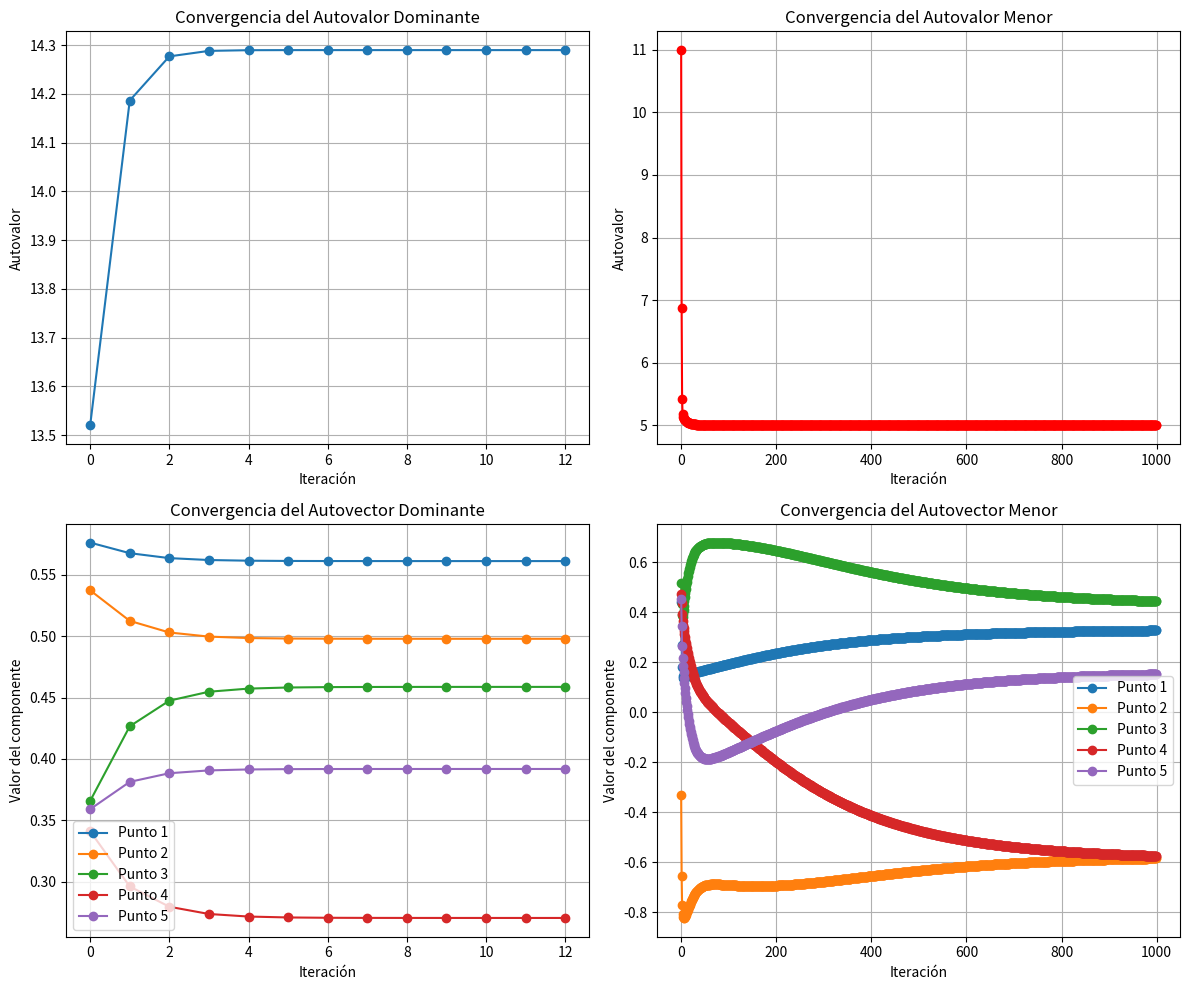

Python code for this plot:
"""Tareas: 
1. Cálculo del Número de Condición: Calcula el número de 
condición de la matriz de rigidez 𝐴. Comenta sobre la 
estabilidad del diseño basándote en este resultado.
 
2. Método de Potencia: Utiliza el Método de Potencia para 
calcular el autovalor dominante de la matriz de rigidez 𝐴. 
Interpreta el autovalor y el auto vector en términos de la rigidez 
estructural del puente. ¿En qué dirección la estructura es más 
resistente? 

3. Método de Potencia Inverso: Utiliza el Método de Potencia 
Inverso para calcular el autovalor más pequeño de la matriz. 
Comenta sobre las direcciones de mayor vulnerabilidad 
estructural. 

4. Visualización: Grafica la convergencia de los autovalores 
obtenidos en las iteraciones de los métodos de potencia y de 
potencia inverso. Explica qué tan rápido convergen estos 
métodos y cómo afecta la convergencia al análisis estructural. 

5. Datos Iniciales: Puedes utilizar una matriz de rigidez simétrica 
de ejemplo, o generar una matriz aleatoria simétrica que 
represente el modelo estructural del puente para fines de 
simulación."""

import numpy as np
import matplotlib.pyplot as plt

class MatrizRigidez:
    def __init__(self, n_puntos):
        self.matriz = self.generar_matriz_rigidez(n_puntos) #se inicializa la matriz de rigidez con la matriz generada por el metodo generar_matriz_rigidez

    def generar_matriz_rigidez(self, n):
        A = np.random.rand(n, n) #se genera una matriz de n x n con numeros aleatorios
        A = (A + A.T) / 2 #se suma la matriz con su transpuesta y se divide entre 2 para que la matriz sea simetrica
        
        # se asegura que la matriz sea definida positiva (característica de matrices de rigidez)
        A = A @ A.T + n * np.eye(n) # se multiplica la matriz por su transpuesta y se suma una matriz identidad para asegurar q sea positiva definida
        return A
    
    def mostrar_matriz(self):
        print(f"Matriz de Rigidez:\n{self.matriz}\n") #imprime la matriz de rigidez y la matriz de rigidez es una matriz cuadrada que representa la rigidez de una estructura
    
class AnalisisEstructural:
    def __init__(self, matriz_rig):
        self.matriz_rig = matriz_rig
        self.autovalor_dominante = None
        self.autovector_dominante = None
        self.autovalor_menor = None
        self.autovector_menor = None
        self.convergencia_autovalores = []
        self.convergencia_autovectores = []

    def calcularcondicion(self):
        return np.linalg.cond(self.matriz_rig) #calcula el numero de condicion de la matriz de rigidez
    
    def metodoPotencia(self):
        n = self.matriz_rig.shape[0] #se obtiene el tamaño de la matriz de rigidez
        v = np.random.rand(n) #se genera un vector aleatorio de tamaño n
        v = v / np.linalg.norm(v) #se normaliza el vector para que tenga una longitud de 1

        self.convergencia_autovalores = [] # se reinicia la lista para este método
        self.convergencia_autovectores = []

        for _ in range(1000): #se inicia el bucle para que se ejecute hasta el numero maximo de iteraciones
            v_nuevo = np.dot(self.matriz_rig, v) #se multiplica la matriz de rigidez por el vector "v" para que se obtenga un nuevo vector q seria v_nuevo
            autovalor = np.linalg.norm(v_nuevo) #calculara el autovalor como la norma del nuevo vector v_nuevo
            self.convergencia_autovalores.append(autovalor) 
            v_nuevo = v_nuevo / autovalor #se normaliza el nuevo vector dividiendolo por el autovalor
            self.convergencia_autovectores.append(v_nuevo)

            if np.linalg.norm(v_nuevo - v) < 1e-6: #esto permite comprobar si la diferencia entre el nuevo vector y el vector anterior es menor que la tolerancia. si esto es asi se considera que el algoritmo ha convergido y se sale del bucle
                break

            v = v_nuevo #se actualiza el vector "v" con el nuevo vector "v_nuevo" para que se pueda seguir con la iteracion

        self.autovalor_dominante = autovalor #se guarda el autovalor dominante
        self.autovector_dominante = v #se guarda el autovector dominante

    def metodoPotenciaInverso(self):
        n = self.matriz_rig.shape[0]
        v = np.random.rand(n)
        v = v / np.linalg.norm(v)

        matriz_inversa = np.linalg.inv(self.matriz_rig) #se calcula la matriz inversa de la matriz de rigidez

        self.convergencia_autovalores_inv = [] # Lista separada para el método inverso
        self.convergencia_autovectores_inv = []

        for _ in range(1000):
            v_nuevo = np.dot(matriz_inversa, v)
            autovalor = np.dot(v_nuevo, v) #se calcula el autovalor como el producto punto entre el nuevo vector y el vector "v"
            self.convergencia_autovalores_inv.append(1 / autovalor) #se guarda el inverso del autovalor ya q se busca el autovalor mas pequeño
            v_nuevo = v_nuevo / np.linalg.norm(v_nuevo) #se normaliza el nuevo vector
            self.convergencia_autovectores_inv.append(v_nuevo)

            if np.linalg.norm(v_nuevo - v) < 1e-6:
                break

            v = v_nuevo
        self.autovalor_menor = 1 / autovalor #se divide ya que se busca el autovalor mas pequeño
        self.autovector_menor = v #se guarda el autovector menor

    def grafica(self):
        plt.figure(figsize=(12, 10))

        # se haran 4 graficas para que se pueda observar detalladamente la convergencia de los metodos

        #primer se grafica la convergencia del autovalor dominante
        plt.subplot(2, 2, 1) #se crea un subplot con 2 filas y 2 columnas y se selecciona la primera posicion
        plt.plot(self.convergencia_autovalores, marker='o')
        plt.title('Convergencia del Autovalor Dominante')
        plt.xlabel('Iteración')
        plt.ylabel('Autovalor')
        plt.grid()

        # luego se grafica la convergencia del autovalor menor usando el metodo de potencia inverso
        plt.subplot(2, 2, 2) #se selecciona la segunda posicion
        plt.plot(self.convergencia_autovalores_inv, marker='o', color='r') 
        plt.title('Convergencia del Autovalor Menor')
        plt.xlabel('Iteración')
        plt.ylabel('Autovalor')
        plt.grid()

        #luego se grafica la convergencia del autovector dominante
        plt.subplot(2, 2, 3) #se selecciona la tercera posicion
        for i in range(len(self.convergencia_autovectores[0])): #se crea un bucle para que se ejecute por cada componente del autovector
            plt.plot([vec[i] for vec in self.convergencia_autovectores], marker='o', label=f'Punto {i+1}') #se graficara cada componente del autovector en funcion de las iteraciones el plt.plot se encarga de graficar los puntos 
        plt.title('Convergencia del Autovector Dominante')
        plt.xlabel('Iteración')
        plt.ylabel('Valor del componente')
        plt.legend()
        plt.grid()

        #y por ultimo se grafica la convergencia del autovector menor aplicando el metodo de potencia inverso
        plt.subplot(2, 2, 4) #se selecciona la cuarta posicion
        for i in range(len(self.convergencia_autovectores_inv[0])): #se crea un bucle para que se ejecute por cada componente del autovector inverso
            plt.plot([vec[i] for vec in self.convergencia_autovectores_inv], marker='o', label=f'Punto {i+1}', color=f'C{i}') #se graficara cada componente del autovector inverso en funcion de las iteraciones
        plt.title('Convergencia del Autovector Menor')
        plt.xlabel('Iteración')
        plt.ylabel('Valor del componente')
        plt.legend()
        plt.grid()

        plt.tight_layout()
        plt.show()
    
    def interpretar_resultados(self):
        print("\nINTERPRETACION DE RESULTADOS\n")
        
        # punto numero 1. numero de condicion
        print("1. Numero de Condicion:")
        numero_condicion = self.calcularcondicion()
        print(f"   Valor: {numero_condicion:.2f}")
        
        if numero_condicion > 1000:
            print("   el numero de condicion es muy alto por lo que no es bueno para nuestro puente.")
            print("   esto significa que pequeños cambios en las fuerzas aplicadas podrian causar")
            print("   grandes deformaciones en la estructura se deberia revisar el diseño porque")
            print("   podria ser inestable bajo ciertas condiciones de carga.")
        elif numero_condicion > 100:
            print("   el numero de condicion es algo elevado no es critico pero indica que")
            print("   la estructura podria ser sensible a ciertas cargas asi q seria bueno revisar")
            print("   los puntos mas debiles del diseño para mejorar la estabilidad general.")
        else:
            print("   el numero de condicion es aceptable esto sugiere que la estructura del puente")
            print("   es bastante estable y deberia responder bien a las cargas normales sin")
            print("   deformaciones excesivas.")
        
        # punto numero 2. autovalor dominante y su autovector mayor usando el metodo de potencia
        print("\n2. Autovalor Dominante y su Autovector:")
        print(f"   Autovalor Dominante: {self.autovalor_dominante:.4f}")
        print("   este valor representa la maxima rigidez de la estructura del puente.")
        print("   canto mayor sea este valor mas resistente sera el puente en cierta direccion.")
        
        print("\n   Autovector Dominante (direccion de maxima rigidez):")
        for i, componente in enumerate(self.autovector_dominante):
            print(f"   Punto {i+1}: {componente:.4f}")
        
        # identificar el punto con mayor rigidez
        indice_max_rigidez = np.argmax(np.abs(self.autovector_dominante)) #se obtiene el indice del punto con mayor rigidez
        print(f"\n   vemos que el Punto {indice_max_rigidez + 1} contribuye mas a la rigidez")
        print(f"   con un valor de {np.abs(self.autovector_dominante[indice_max_rigidez]):.4f}.")
        print("   esto significa que este punto del puente es el mas resistente a las deformaciones.")
        print("   pdriamos aprovechar esta caracteristica para distribuir mejor las cargas.")
        
        # punto numero 3 direcciones de mayor vulnerabilidad usando el metodo de potencia inverso
        print("\n3. Autovalor Menor y su Autovector:")
        print(f"   Autovalor Menor: {self.autovalor_menor:.4f}")
        print("   este valor representa la minima rigidez de la estructura.")
        print("   es super importante porque nos muestra donde el puente podria fallar primero.")
        
        print("\n   Autovector Menor (direccion de minima rigidez):")
        for i, componente in enumerate(self.autovector_menor):
            print(f"   Punto {i+1}: {componente:.4f}")
        
        # identificar el punto con menor rigidez
        indice_min_rigidez = np.argmax(np.abs(self.autovector_menor)) #se obtiene el indice del punto con menor rigidez
        print(f"\n   El Punto {indice_min_rigidez + 1} es el que mas contribuye a la vulnerabilidad")
        print(f"   con un valor de {np.abs(self.autovector_menor[indice_min_rigidez]):.4f}.")
        print("   este punto es donde el puente es mas susceptible a deformarse bajo carga.")
        print("   Deberiamos reforzar esta area para mejorar la estabilidad general del puente.")
        
        # punto numero 4. interpretacion de la convergencia
        print("\n4. Sobre la Convergencia:")
        print("   Si miramos las graficas, podemos ver que tan rapido convergen los metodos.")
        
        # verificar la velocidad de convergencia del metodo de potencia
        if len(self.convergencia_autovalores) < 10:
            print("   el metodo de potencia convergio muy rapido lo que indica que el autovalor")
            print("   dominante esta bien separado de los demas esto es bueno porque significa")
            print("   que hay una direccion clara de maxima rigidez en la estructura.")
        else:
            print("   el metodo de potencia tardo en converger lo que podria indicar que hay")
            print("   varios autovalores cercanos al dominante esto significa que la estructura")
            print("   tiene rigidez similar en varias direcciones.")
            
        # verificar la velocidad de convergencia del metodo de potencia inverso
        if len(self.convergencia_autovalores_inv) < 10:
            print("   el metodo de potencia inverso convergio rapido lo que indica que el autovalor")
            print("   mas pequeño esta bien separado essto significa que hay una direccion clara")
            print("   de minima rigidez que debemos atender.")
        else:
            print("   el metodo de potencia inverso tardo en converger lo que podria indicar")
            print("   que hay varios puntos debiles con rigidez similar dberiamos revisar")
            print("   multiples areas de la estructura para mejorar su estabilidad general.")
        
        # final
        print("\n5. En resumen:")
        ratio_rigidez = self.autovalor_dominante / self.autovalor_menor #se calcula la relacion entre la maxima y minima rigidez para ver si la estructura es equilibrada
        print(f"   La relacion entre la maxima y minima rigidez es de {ratio_rigidez:.2f}.")
        
        if ratio_rigidez > 1000:
            print("   esta relacion es demasiado alta por lo que indica un diseño muy")
            print("   desequilibrado el puente es muy rigido en algunas direcciones pero")
            print("   muy debil en otras eto podria llevar a fallos estructurales bajo")
            print("   ciertas condiciones de carga recomendaria rediseñar la estructura.")
        elif ratio_rigidez > 100:
            print("   esta relacion es bastante alta aunque el puente podria funcionar")
            print("   en condiciones normales eria recomendable reforzar los puntos debiles")
            print("   para mejorar su comportamiento bajo cargas extremas o inesperadas.")
        else:
            print("   esta relacion es razonable para un puente la estructura parece")
            print("   tener una buena distribucion de rigidez aunque siempre se pueden")
            print("   hacer mejoras en los puntos identificados como mas vulnerables.")

if __name__ == "__main__":
    n_puntos = 5 #se define el numero de puntos clave en la estructura del puente
    matriz_rig = MatrizRigidez(n_puntos) #se crea la matriz de rigidez
    analisis = AnalisisEstructural(matriz_rig.matriz) #se crea el objeto analisis estructural

    matriz_rig.mostrar_matriz() #se muestra la matriz de rigidez

    numero_condicion = analisis.calcularcondicion()
    print(f"Numero de condicion: {numero_condicion}")

    analisis.metodoPotencia()
    print(f"Autovalor Dominante: {analisis.autovalor_dominante}")
    print(f"Autovector Dominante: {analisis.autovector_dominante}")

    analisis.metodoPotenciaInverso()
    print(f"Autovalor Menor: {analisis.autovalor_menor}")
    print(f"Autovector Menor: {analisis.autovector_menor}")
    analisis.interpretar_resultados()
    analisis.grafica()
    